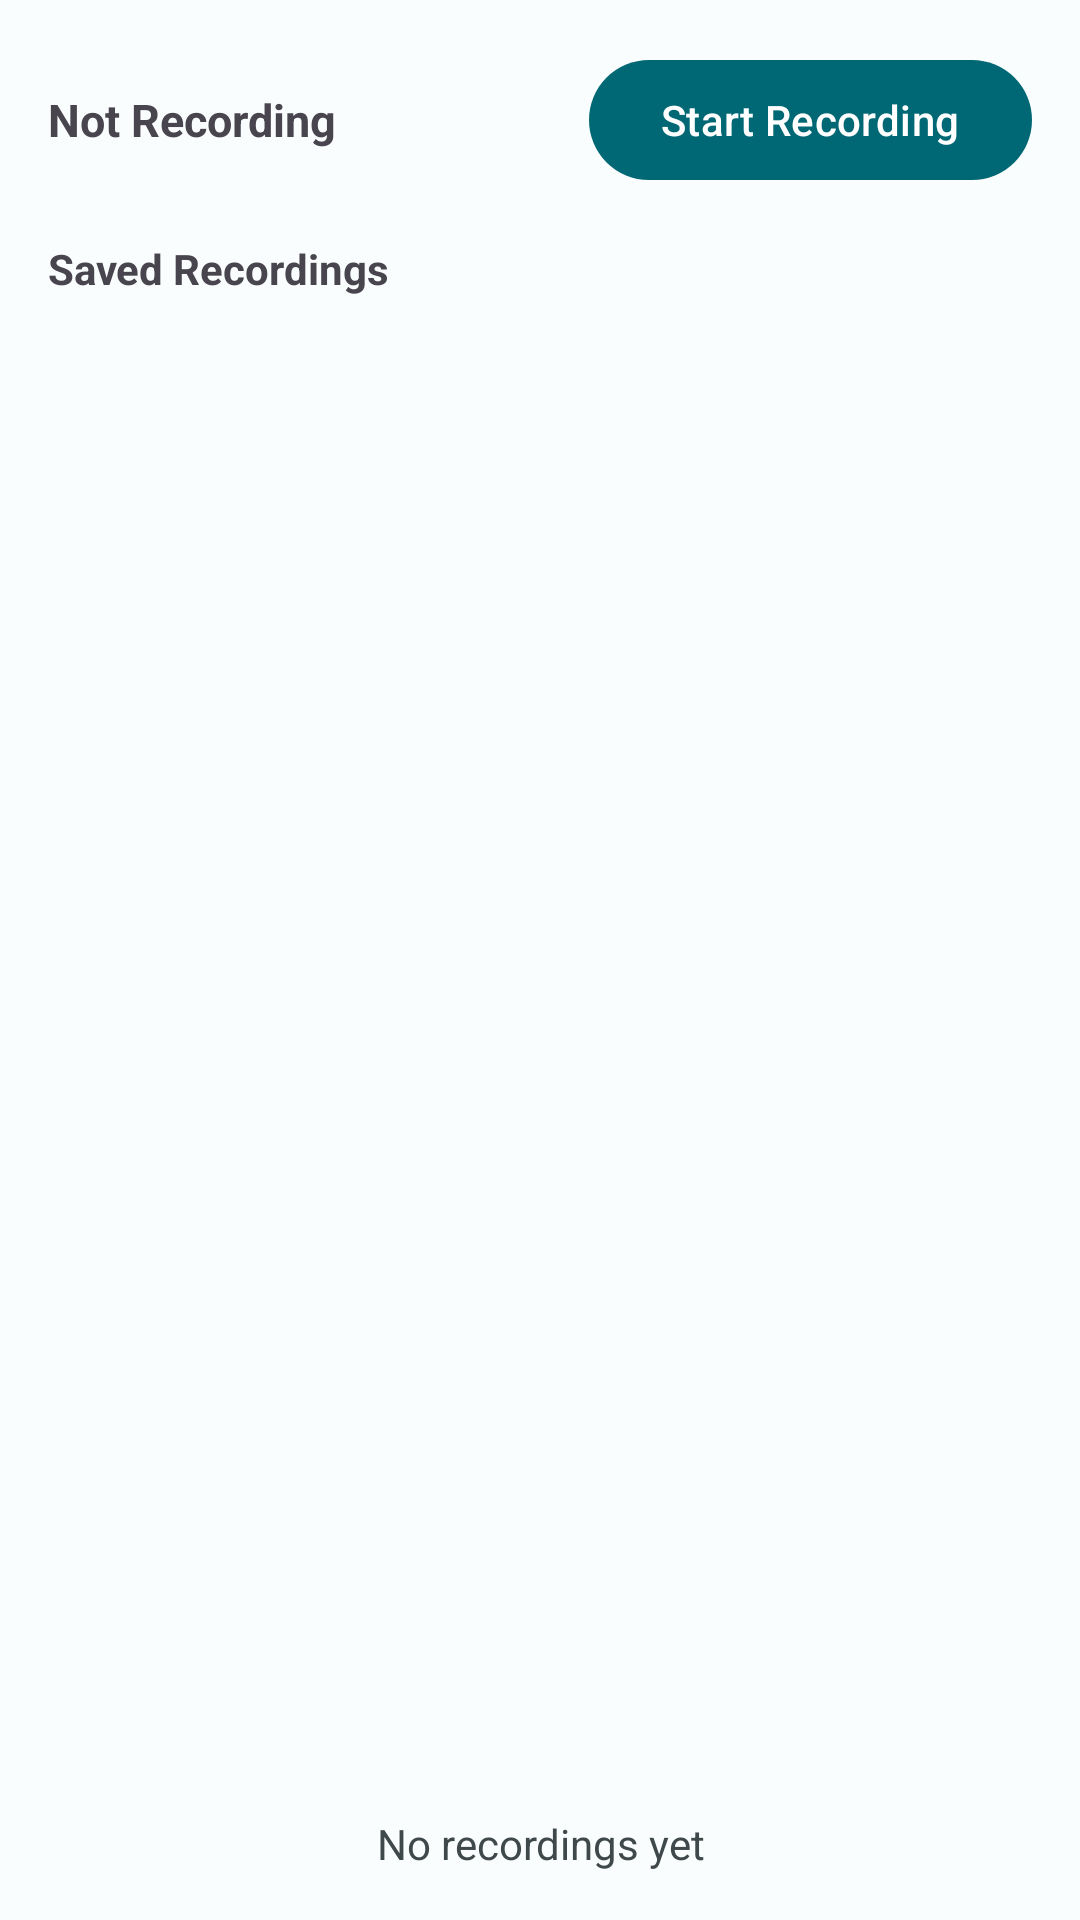

This screen was rendered from an Android layout file. Write that file and the resources it references.
<!-- AndroidManifest.xml: application theme Theme.YMR -->
<!-- res/layout/fragment_recorder.xml -->
<?xml version="1.0" encoding="utf-8"?>
<LinearLayout xmlns:android="http://schemas.android.com/apk/res/android"
    android:layout_width="match_parent" android:layout_height="match_parent"
    android:orientation="vertical" android:padding="16dp">
    <LinearLayout android:layout_width="match_parent" android:layout_height="wrap_content"
        android:orientation="horizontal" android:gravity="center_vertical" android:layout_marginBottom="16dp">
        <TextView android:id="@+id/tvRecStatus" android:layout_width="0dp" android:layout_height="wrap_content"
            android:layout_weight="1" android:text="Not Recording" android:textSize="15sp" android:textStyle="bold"/>
        <com.google.android.material.button.MaterialButton android:id="@+id/btnToggleRec"
            android:layout_width="wrap_content" android:layout_height="wrap_content"
            android:text="@string/start_record"/>
    </LinearLayout>
    <TextView android:layout_width="wrap_content" android:layout_height="wrap_content"
        android:text="Saved Recordings" android:textSize="14sp" android:textStyle="bold"
        android:layout_marginBottom="8dp"/>
    <androidx.recyclerview.widget.RecyclerView android:id="@+id/recyclerRec"
        android:layout_width="match_parent" android:layout_height="0dp" android:layout_weight="1"
        android:clipToPadding="false" android:paddingBottom="80dp"/>
    <TextView android:id="@+id/tvNoRec" android:layout_width="match_parent"
        android:layout_height="wrap_content" android:gravity="center"
        android:text="No recordings yet" android:textColor="?attr/colorOnSurfaceVariant"/>
</LinearLayout>
<!-- resources referenced by this layout -->
<resources>
  <string name="start_record">Start Recording</string>
  <style name="Theme.YMR" parent="Theme.Material3.Light.NoActionBar">
          <item name="colorPrimary">@color/primary</item>
          <item name="colorOnPrimary">@color/on_primary</item>
          <item name="colorPrimaryContainer">@color/primary_container</item>
          <item name="colorSurface">@color/surface</item>
          <item name="colorOnSurface">@color/on_surface</item>
          <item name="colorSurfaceVariant">@color/surface_variant</item>
          <item name="colorOnSurfaceVariant">@color/on_surface_variant</item>
          <item name="colorError">@color/error</item>
          <item name="android:colorBackground">@color/surface</item>
          <item name="android:statusBarColor">@color/primary</item>
          <item name="android:navigationBarColor">@color/surface</item>
      </style>
  <color name="primary">#006874</color>
  <color name="on_primary">#FFFFFF</color>
  <color name="primary_container">#97F0FF</color>
  <color name="surface">#FAFDFD</color>
  <color name="on_surface">#191C1D</color>
  <color name="surface_variant">#DBE4E6</color>
  <color name="on_surface_variant">#3F484A</color>
  <color name="error">#BA1A1A</color>
</resources>
